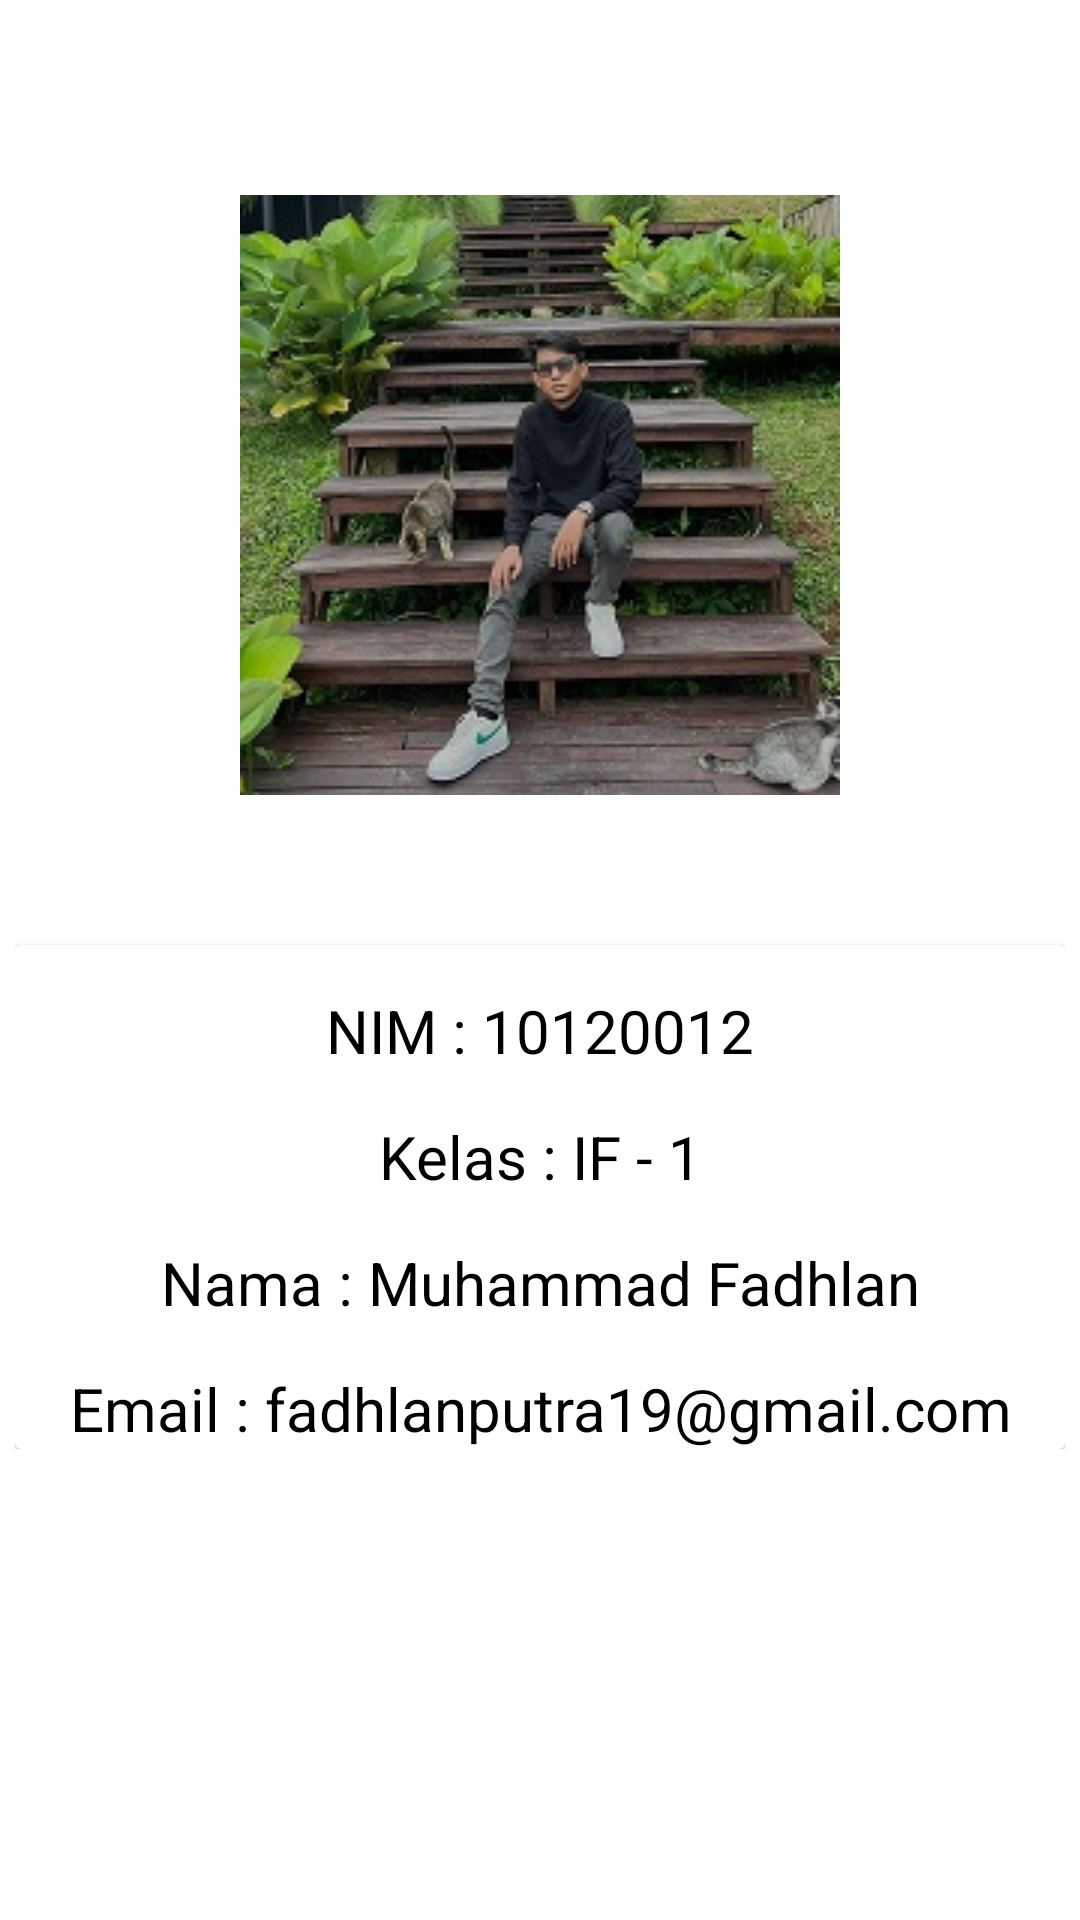

The Android layout XML behind this screen, and the referenced resources:
<!-- AndroidManifest.xml: application theme Theme.tugas_sensor_10120012 -->
<!-- res/layout/fragment_profile.xml -->
<?xml version="1.0" encoding="utf-8"?>
<FrameLayout xmlns:android="http://schemas.android.com/apk/res/android"
    xmlns:tools="http://schemas.android.com/tools"
    android:layout_width="match_parent"
    android:layout_height="match_parent"
    tools:context=".ProfileFragment">

    <LinearLayout
        android:layout_width="wrap_content"
        android:layout_height="wrap_content"
        android:orientation="vertical"
        android:layout_gravity="center_horizontal">

        <ImageView
            android:layout_width="wrap_content"
            android:layout_height="wrap_content"
            android:layout_marginTop="15dp"
            android:layout_gravity="center_horizontal">
        </ImageView>

        <ImageView
            android:layout_width="wrap_content"
            android:layout_height="match_parent"
            android:layout_marginTop="50dp"
            android:src="@drawable/profilepic"
            android:layout_gravity="center_horizontal">
        </ImageView>

        <androidx.cardview.widget.CardView
            android:layout_width="350dp"
            android:layout_height="wrap_content"
            android:layout_marginTop="50dp">

            <LinearLayout
                android:layout_width="match_parent"
                android:layout_height="match_parent"
                android:orientation="vertical">

                <TextView
                    android:layout_width="wrap_content"
                    android:layout_height="wrap_content"
                    android:layout_marginTop="15dp"
                    android:layout_gravity="center_horizontal"
                    android:textSize="20dp"
                    android:textAlignment="center"
                    android:textColor="@color/black"
                    android:text="NIM : 10120012">
                </TextView>

                <TextView
                    android:layout_width="wrap_content"
                    android:layout_height="wrap_content"
                    android:layout_marginTop="15dp"
                    android:layout_gravity="center_horizontal"
                    android:textSize="20dp"
                    android:textAlignment="center"
                    android:textColor="@color/black"
                    android:text="Kelas : IF - 1">
                </TextView>

                <TextView
                    android:layout_width="wrap_content"
                    android:layout_height="match_parent"
                    android:layout_marginTop="15dp"
                    android:layout_gravity="center_horizontal"
                    android:textSize="20dp"
                    android:textAlignment="center"
                    android:textColor="@color/black"
                    android:text="Nama : Muhammad Fadhlan">
                </TextView>

                <TextView
                    android:layout_width="wrap_content"
                    android:layout_height="wrap_content"
                    android:layout_marginTop="15dp"
                    android:layout_gravity="center_horizontal"
                    android:textSize="20dp"
                    android:textAlignment="center"
                    android:textColor="@color/black"
                    android:text="Email : fadhlanputra19@gmail.com">
                </TextView>



            </LinearLayout>



        </androidx.cardview.widget.CardView>
        

    </LinearLayout>

</FrameLayout>
<!-- resources referenced by this layout -->
<resources>
  <!-- drawable profilepic: jpg bitmap (drawable, 38781 bytes) -->
  <style name="Theme.tugas_sensor_10120012" parent="Theme.MaterialComponents.DayNight.NoActionBar">
          
          <item name="colorPrimary">#34cbcb</item>
          <item name="colorPrimaryVariant">#34cbcb</item>
          <item name="colorOnPrimary">@color/white</item>
          
          <item name="colorSecondary">#111111</item>
          <item name="colorSecondaryVariant">@color/teal_700</item>
          <item name="colorOnSecondary">@color/black</item>
          
          <item name="android:statusBarColor" tools:targetApi="l">?attr/colorPrimaryVariant</item>
          
      </style>
  <!-- not gathered from this repository: default colours our renderer supplied (Android Studio template values) -->
  <color name="teal_700">#FF018786</color>
  <color name="black">#FF000000</color>
  <color name="white">#FFFFFFFF</color>
</resources>
